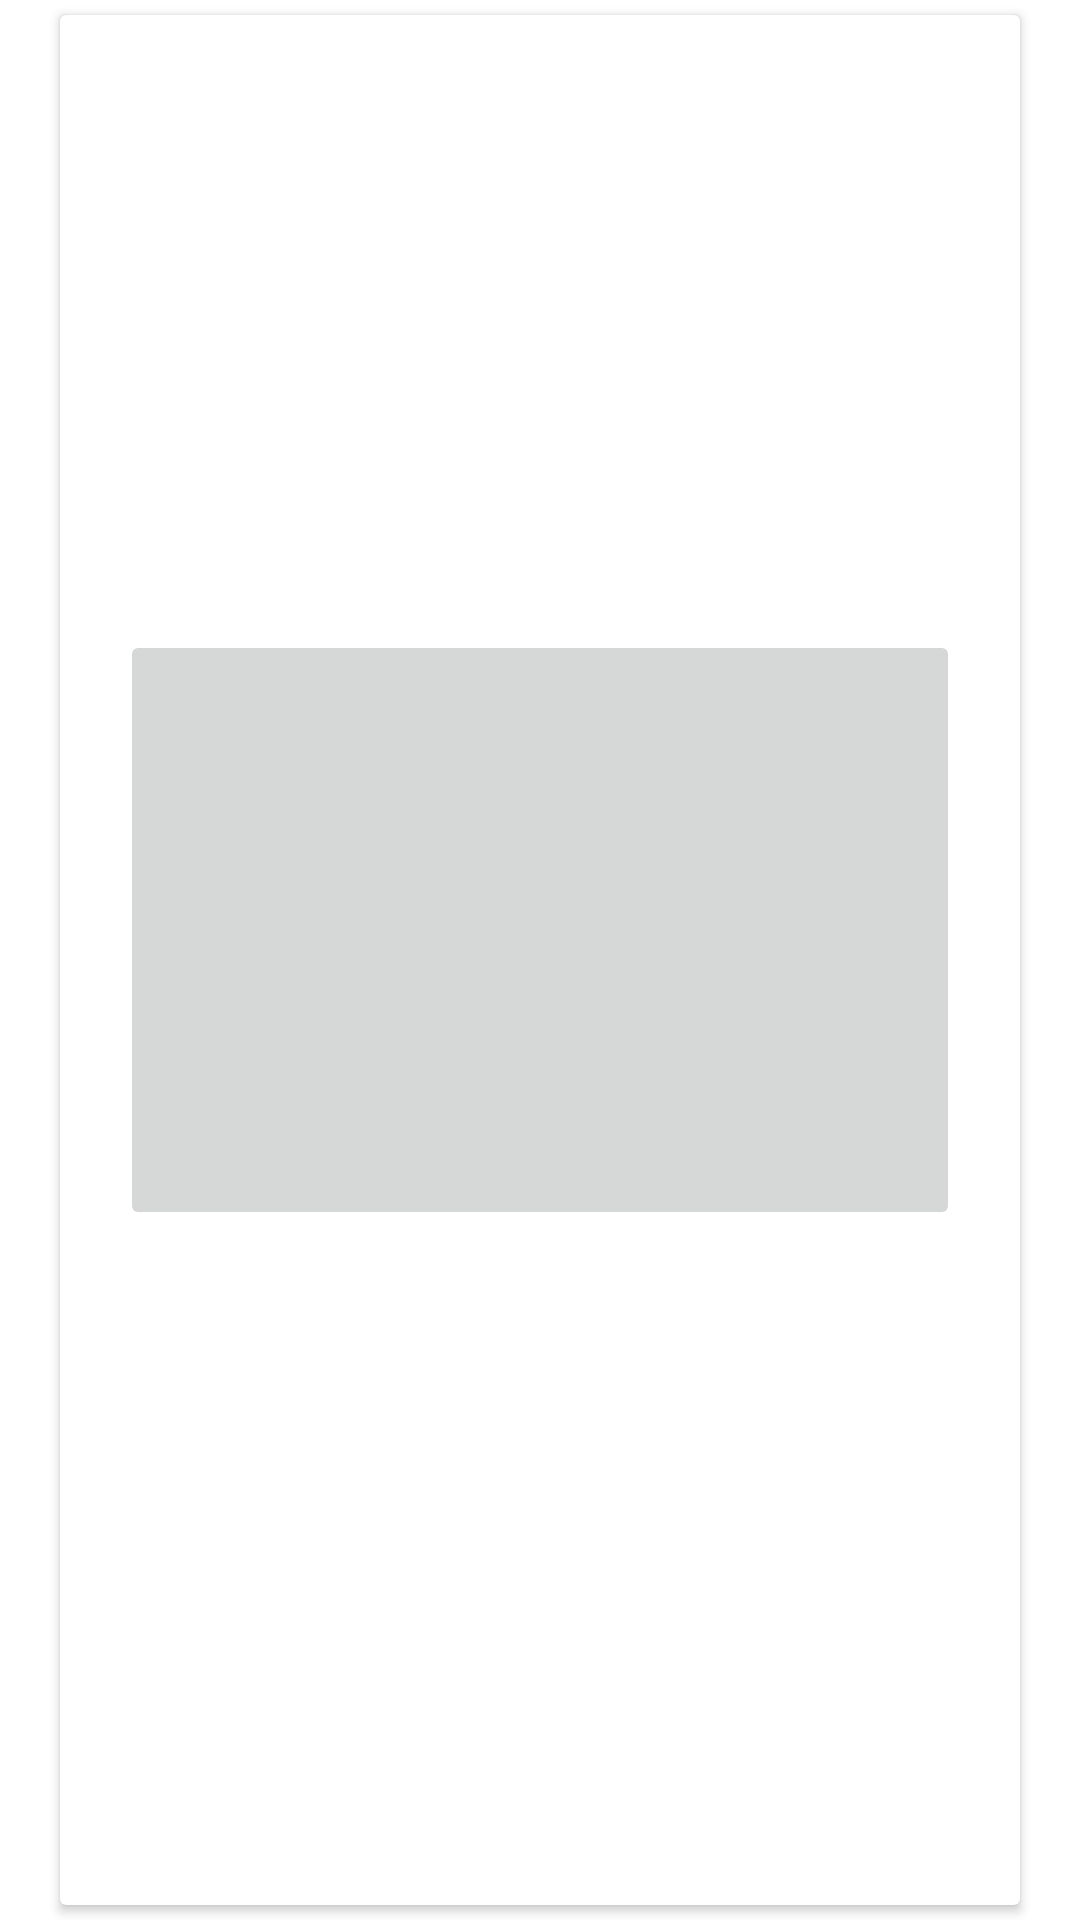

Android layout source for this screen:
<!-- AndroidManifest.xml: application theme Theme.Empt -->
<!-- res/layout/galleryitem.xml -->
<?xml version="1.0" encoding="utf-8"?>
<LinearLayout xmlns:android="http://schemas.android.com/apk/res/android"
    xmlns:tools="http://schemas.android.com/tools"
    android:layout_width="match_parent"
    android:layout_height="wrap_content"
    android:orientation="vertical">
    <androidx.cardview.widget.CardView
        android:layout_width="match_parent"
        android:layout_height="match_parent"
        android:layout_marginVertical="5dp"
        android:layout_marginHorizontal="20dp"
        >
    <ImageButton
        android:id="@+id/MyImage"
        android:layout_width="match_parent"
        android:layout_marginHorizontal="20dp"
        android:layout_height="200dp"
        android:layout_marginBottom="10dp"
        android:layout_gravity="center"
        />
    </androidx.cardview.widget.CardView>
</LinearLayout>
<!-- resources referenced by this layout -->
<resources>
  <style name="Theme.Empt" parent="Theme.MaterialComponents.DayNight.DarkActionBar">
          
          <item name="colorPrimary">@color/custom_color_1</item>
          <item name="colorPrimaryVariant">@color/custom_color_2</item>
          <item name="colorOnPrimary">@color/white</item>
          
          <item name="colorSecondary">@color/teal_200</item>
          <item name="colorSecondaryVariant">@color/teal_700</item>
          <item name="colorOnSecondary">@color/black</item>
          
          <item name="android:statusBarColor" tools:targetApi="l">?attr/colorPrimaryVariant</item>
          
          <item name="android:windowContentTransitions">true</item>
  
          <item name="toolbarStyle">@style/CustomToolBar</item>
      </style>
  <color name="custom_color_1">#A6B8C4</color>
  <color name="custom_color_2">#7A8D9A</color>
  <color name="white">#FFFFFFFF</color>
  <color name="teal_200">#FF03DAC5</color>
  <color name="teal_700">#FF018786</color>
  <color name="black">#FF000000</color>
  <style name="CustomToolBar" parent="@style/Widget.AppCompat.Toolbar">
          <item name="titleTextColor">@color/black</item>
      </style>
</resources>
